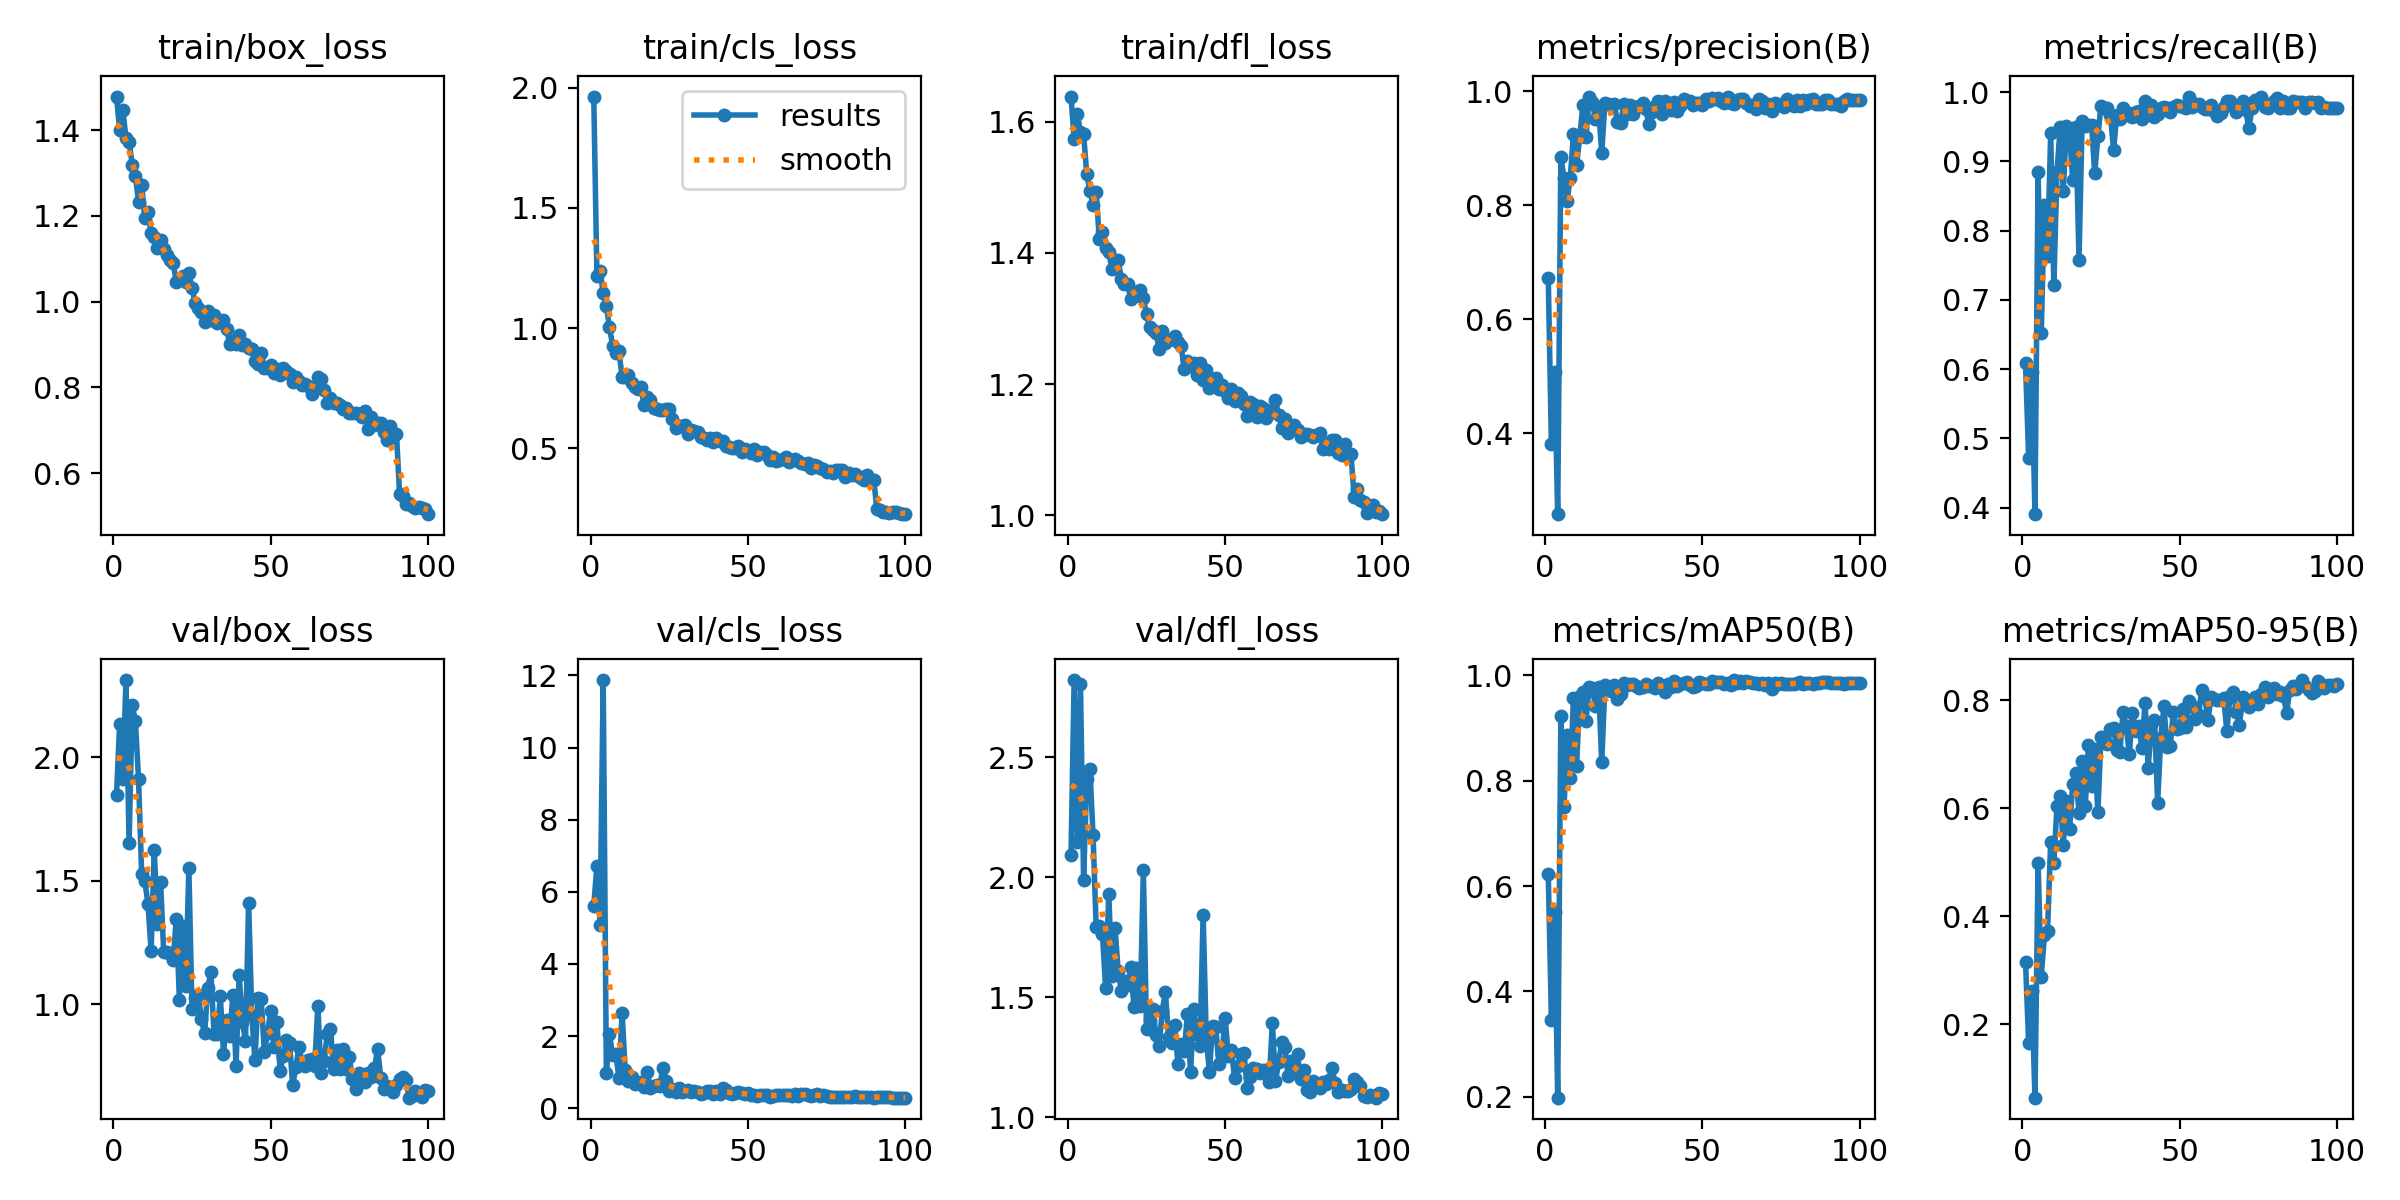

Data behind this chart, as committed beside it:
epoch, time, train/box_loss, train/cls_loss, train/dfl_loss, metrics/precision(B), metrics/recall(B), metrics/mAP50(B), metrics/mAP50-95(B), val/box_loss, val/cls_loss, val/dfl_loss, lr/pg0, lr/pg1, lr/pg2
1, 701.8, 1.478, 1.963, 1.638, 0.6723, 0.6086, 0.6233, 0.3158, 1.848, 5.611, 2.092, 0.0004696, 0.0004696, 0.0004696
2, 744.9, 1.4, 1.218, 1.574, 0.3811, 0.4713, 0.346, 0.1642, 2.136, 6.725, 2.821, 0.0009366, 0.0009366, 0.0009366
3, 787.6, 1.447, 1.24, 1.612, 0.5071, 0.5957, 0.5507, 0.2606, 1.914, 5.093, 2.145, 0.001394, 0.001394, 0.001394
4, 830.8, 1.381, 1.147, 1.584, 0.2583, 0.3904, 0.1981, 0.06376, 2.314, 11.87, 2.804, 0.001387, 0.001387, 0.001387
5, 874.5, 1.373, 1.091, 1.581, 0.885, 0.8845, 0.9235, 0.4978, 1.653, 0.9683, 1.989, 0.001372, 0.001372, 0.001372
6, 922.5, 1.319, 1.005, 1.52, 0.8477, 0.652, 0.7495, 0.2881, 2.211, 2.056, 2.407, 0.001358, 0.001358, 0.001358
7, 966.2, 1.294, 0.926, 1.495, 0.8083, 0.8376, 0.8868, 0.3645, 2.148, 1.471, 2.451, 0.001344, 0.001344, 0.001344
8, 1010, 1.232, 0.8964, 1.474, 0.8488, 0.7633, 0.805, 0.3729, 1.911, 1.506, 2.176, 0.00133, 0.00133, 0.00133
9, 1053, 1.273, 0.9037, 1.493, 0.9245, 0.941, 0.9567, 0.5374, 1.527, 0.8452, 1.791, 0.001316, 0.001316, 0.001316
10, 1100, 1.196, 0.7971, 1.421, 0.8715, 0.7214, 0.8283, 0.4989, 1.498, 2.633, 1.796, 0.001302, 0.001302, 0.001302
11, 1143, 1.209, 0.7951, 1.432, 0.9194, 0.8843, 0.9611, 0.6038, 1.406, 1.062, 1.764, 0.001288, 0.001288, 0.001288
12, 1196, 1.161, 0.8032, 1.407, 0.9758, 0.9494, 0.9678, 0.6231, 1.216, 0.7463, 1.54, 0.001273, 0.001273, 0.001273
13, 1242, 1.15, 0.7723, 1.401, 0.9206, 0.857, 0.9137, 0.532, 1.625, 0.8543, 1.932, 0.001259, 0.001259, 0.001259
14, 1285, 1.124, 0.755, 1.376, 0.9898, 0.9517, 0.9782, 0.614, 1.325, 0.6651, 1.591, 0.001245, 0.001245, 0.001245
15, 1327, 1.143, 0.7483, 1.386, 0.981, 0.9404, 0.9757, 0.5608, 1.494, 0.7064, 1.788, 0.001231, 0.001231, 0.001231
16, 1371, 1.124, 0.7531, 1.389, 0.9518, 0.8726, 0.9429, 0.6446, 1.212, 0.7349, 1.609, 0.001217, 0.001217, 0.001217
17, 1418, 1.109, 0.68, 1.36, 0.9688, 0.9492, 0.979, 0.666, 1.209, 0.58, 1.526, 0.001203, 0.001203, 0.001203
18, 1467, 1.097, 0.7134, 1.353, 0.892, 0.7583, 0.8353, 0.5911, 1.203, 1.005, 1.568, 0.001189, 0.001189, 0.001189
19, 1509, 1.09, 0.7, 1.352, 0.9792, 0.959, 0.9814, 0.6868, 1.179, 0.5744, 1.551, 0.001174, 0.001174, 0.001174
20, 1555, 1.047, 0.6699, 1.33, 0.9771, 0.9516, 0.9759, 0.604, 1.346, 0.6139, 1.626, 0.00116, 0.00116, 0.00116
21, 1598, 1.05, 0.6653, 1.341, 0.9756, 0.9526, 0.9712, 0.717, 1.017, 0.6538, 1.462, 0.001146, 0.001146, 0.001146
22, 1651, 1.059, 0.661, 1.336, 0.9782, 0.953, 0.9823, 0.6415, 1.316, 0.6225, 1.622, 0.001132, 0.001132, 0.001132
23, 1693, 1.045, 0.6594, 1.343, 0.9454, 0.8829, 0.9558, 0.7095, 1.073, 1.131, 1.463, 0.001118, 0.001118, 0.001118
24, 1735, 1.067, 0.6625, 1.331, 0.9443, 0.9368, 0.9641, 0.5925, 1.552, 0.7547, 2.031, 0.001104, 0.001104, 0.001104
25, 1778, 1.031, 0.6633, 1.307, 0.977, 0.9808, 0.9848, 0.7325, 0.9788, 0.4681, 1.367, 0.001089, 0.001089, 0.001089
26, 1824, 0.9959, 0.6206, 1.287, 0.9594, 0.9774, 0.9826, 0.7304, 1.023, 0.5303, 1.407, 0.001075, 0.001075, 0.001075
27, 1866, 0.9843, 0.586, 1.282, 0.9762, 0.9774, 0.9833, 0.7184, 1.035, 0.4574, 1.451, 0.001061, 0.001061, 0.001061
28, 1909, 0.976, 0.5912, 1.279, 0.9594, 0.967, 0.9837, 0.7463, 0.9382, 0.5666, 1.344, 0.001047, 0.001047, 0.001047
29, 1958, 0.9527, 0.5942, 1.254, 0.9733, 0.9165, 0.9793, 0.7495, 0.8807, 0.4534, 1.297, 0.001033, 0.001033, 0.001033
30, 2006, 0.9775, 0.5958, 1.281, 0.9742, 0.9665, 0.9768, 0.7087, 1.067, 0.4853, 1.442, 0.001019, 0.001019, 0.001019
31, 2048, 0.9563, 0.5617, 1.263, 0.9802, 0.9611, 0.9775, 0.7044, 1.129, 0.5041, 1.524, 0.001005, 0.001005, 0.001005
32, 2096, 0.9681, 0.5768, 1.267, 0.9685, 0.9779, 0.9846, 0.7779, 0.8784, 0.4413, 1.334, 0.0009904, 0.0009904, 0.0009904
33, 2142, 0.9492, 0.571, 1.268, 0.9424, 0.9665, 0.9791, 0.7526, 0.8783, 0.4786, 1.311, 0.0009763, 0.0009763, 0.0009763
34, 2184, 0.9545, 0.5699, 1.273, 0.9643, 0.9697, 0.9797, 0.7005, 1.031, 0.4571, 1.385, 0.0009621, 0.0009621, 0.0009621
35, 2226, 0.9575, 0.5493, 1.264, 0.9737, 0.9649, 0.9764, 0.7771, 0.7984, 0.4094, 1.221, 0.000948, 0.000948, 0.000948
36, 2269, 0.9363, 0.5435, 1.258, 0.9836, 0.9718, 0.985, 0.7436, 0.9334, 0.436, 1.307, 0.0009339, 0.0009339, 0.0009339
37, 2311, 0.9003, 0.5341, 1.223, 0.9601, 0.9723, 0.9803, 0.7533, 0.8693, 0.4764, 1.278, 0.0009197, 0.0009197, 0.0009197
38, 2354, 0.907, 0.5438, 1.236, 0.9832, 0.961, 0.9695, 0.712, 1.038, 0.4839, 1.429, 0.0009056, 0.0009056, 0.0009056
39, 2398, 0.9013, 0.5279, 1.227, 0.9754, 0.9872, 0.9831, 0.7958, 0.75, 0.4, 1.188, 0.0008914, 0.0008914, 0.0008914
40, 2446, 0.9228, 0.5438, 1.233, 0.968, 0.9731, 0.9788, 0.6749, 1.117, 0.4856, 1.452, 0.0008773, 0.0008773, 0.0008773
41, 2489, 0.8979, 0.5288, 1.214, 0.9817, 0.9811, 0.9895, 0.7539, 0.9279, 0.4041, 1.347, 0.0008631, 0.0008631, 0.0008631
42, 2534, 0.9021, 0.5299, 1.233, 0.9659, 0.9638, 0.9809, 0.7637, 0.851, 0.564, 1.297, 0.000849, 0.000849, 0.000849
43, 2578, 0.8924, 0.5097, 1.207, 0.9742, 0.9682, 0.9835, 0.6098, 1.411, 0.5016, 1.844, 0.0008348, 0.0008348, 0.0008348
44, 2621, 0.8891, 0.5053, 1.221, 0.986, 0.9776, 0.9851, 0.7312, 0.9545, 0.4199, 1.328, 0.0008207, 0.0008207, 0.0008207
45, 2664, 0.8617, 0.5002, 1.194, 0.9838, 0.9787, 0.9869, 0.7889, 0.7716, 0.3922, 1.191, 0.0008065, 0.0008065, 0.0008065
46, 2707, 0.8552, 0.5008, 1.203, 0.9829, 0.9766, 0.9821, 0.7145, 1.026, 0.4202, 1.382, 0.0007924, 0.0007924, 0.0007924
47, 2749, 0.8811, 0.5098, 1.209, 0.9754, 0.9711, 0.9787, 0.7158, 1.02, 0.4405, 1.377, 0.0007782, 0.0007782, 0.0007782
48, 2792, 0.8442, 0.4869, 1.193, 0.979, 0.9789, 0.9807, 0.7789, 0.8041, 0.4151, 1.221, 0.0007641, 0.0007641, 0.0007641
49, 2835, 0.8454, 0.4975, 1.199, 0.98, 0.9818, 0.9876, 0.7478, 0.8811, 0.3934, 1.265, 0.0007499, 0.0007499, 0.0007499
50, 2879, 0.8512, 0.4903, 1.189, 0.9766, 0.9803, 0.9849, 0.7487, 0.9734, 0.4206, 1.416, 0.0007358, 0.0007358, 0.0007358
51, 2923, 0.8339, 0.4796, 1.18, 0.9869, 0.9781, 0.9836, 0.7848, 0.8271, 0.381, 1.254, 0.0007216, 0.0007216, 0.0007216
52, 2969, 0.842, 0.4971, 1.192, 0.9826, 0.9774, 0.9845, 0.7498, 0.9253, 0.369, 1.282, 0.0007075, 0.0007075, 0.0007075
53, 3009, 0.8297, 0.4715, 1.175, 0.9875, 0.9928, 0.9887, 0.7982, 0.7301, 0.3528, 1.163, 0.0006934, 0.0006934, 0.0006934
54, 3050, 0.8456, 0.4834, 1.187, 0.986, 0.9781, 0.9883, 0.7896, 0.7894, 0.3647, 1.214, 0.0006792, 0.0006792, 0.0006792
55, 3091, 0.8371, 0.4866, 1.182, 0.9881, 0.9829, 0.9884, 0.7653, 0.8542, 0.364, 1.266, 0.0006651, 0.0006651, 0.0006651
56, 3134, 0.831, 0.4738, 1.17, 0.9827, 0.9829, 0.987, 0.7723, 0.8431, 0.3707, 1.269, 0.0006509, 0.0006509, 0.0006509
57, 3175, 0.8136, 0.4519, 1.151, 0.98, 0.9785, 0.9832, 0.8198, 0.6716, 0.3194, 1.122, 0.0006368, 0.0006368, 0.0006368
58, 3216, 0.825, 0.465, 1.173, 0.9908, 0.9762, 0.9866, 0.8063, 0.7428, 0.3428, 1.169, 0.0006226, 0.0006226, 0.0006226
59, 3257, 0.8159, 0.4478, 1.169, 0.9796, 0.9757, 0.9828, 0.7634, 0.8271, 0.3632, 1.208, 0.0006085, 0.0006085, 0.0006085
60, 3298, 0.8047, 0.4496, 1.15, 0.9782, 0.9812, 0.9913, 0.8063, 0.762, 0.3562, 1.203, 0.0005943, 0.0005943, 0.0005943
... 40 more rows
